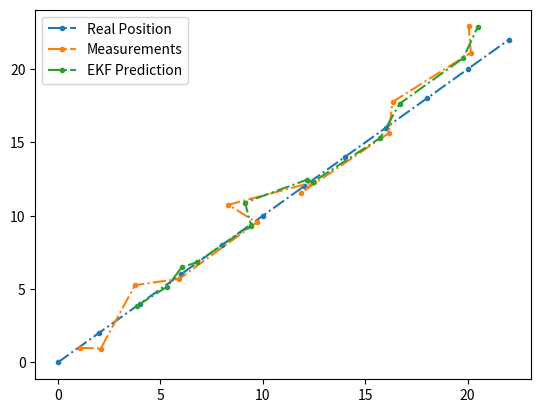
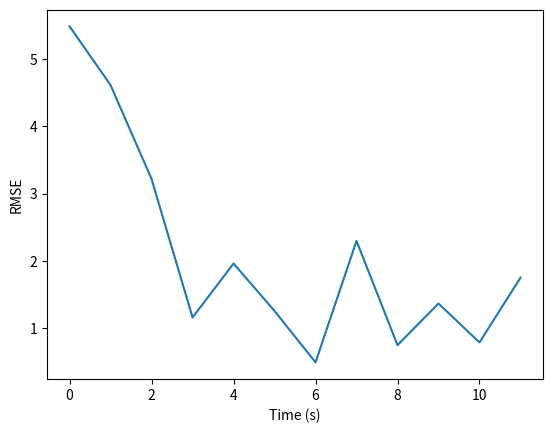

Here is the Python script that generated these plots, in order:
import numpy as np
import math


class ExtendedKalmanFilter:
    def __init__(self, Rt, Qt, mu_0, sigma_0):
        # Mean and Covariance
        self.mu = mu_0
        self.sigma = sigma_0
        # Predicted mean and Cov.
        self.mu_bar = np.zeros_like(mu_0)
        self.sigma_bar = np.zeros_like(sigma_0)

        # State (R) and Measurement (Q) gaussian 
        # noise Covariance Matrices
        self.Rt = Rt
        self.Qt = Qt

        # State Variables
        #self.x = mu_0
        # Measurements
        #self.z = [0, 0]


    def g(self, x, u):
        # Sistem Model (Kinematics for ex)

        # Update Jacobian
        self.G = np.diag([2, 2, 0])

        return x + 2 #(constant speed)


    def h(self, x_bar):
        # Measurement/Sensor Model

        # Update Jacobian
        self.H = np.array([[1, 0, 0], [0, 1, 0]])

        return x_bar[0:2]


    def do_filter(self, ut, zt):
        """
        Kalman filter algorithm: given control u and 
        measurement z, updates px distribution
        """
        # Prediction Step
        self.mu_bar = self.g(self.mu, ut)
        self.sigma_bar = self.G @ self.sigma @ np.transpose(self.G) + self.Rt
        
        # Correction Step
        if zt is None:
            # If no measure is taken
            self.mu, self.sigma = self.mu_bar, self.sigma_bar
        else:
            # Innovation
            yt = zt - self.h(self.mu_bar)
            # Normal Update
            H_T = np.transpose(self.H)
            K = self.sigma_bar @ H_T @ np.linalg.inv(self.H @ self.sigma_bar @ H_T + self.Qt)
            self.mu = self.mu_bar + K @ yt
            self.sigma = (np.eye(3) - K @ self.H) @ self.sigma_bar
            
            # Save Innovation and Gains
            self.yt = yt
            self.K = K


def main():
    import matplotlib.pyplot as plt
    
    # Simulation Time
    MAX_TIME = 12

    # Probabilistic view
    mu0 = np.transpose([[2, 2, 0]]) # mu0 = np.zeros((3, 1))
    sigma0 = np.diag([1.0, 1.0, np.deg2rad(30.0)]) ** 2
    print("State and Cov dims: ", mu0.shape, sigma0.shape)

    # Covariance Matrices
    R = np.diag([0.5, 0.5, np.deg2rad(1.0)]) ** 2
    Q = np.diag([10.0, 10.0]) ** 2

    # Init. Kalman Filter
    EKF = ExtendedKalmanFilter(R, Q, mu0, sigma0)
    print("Rt: \n", EKF.Rt)
    print("Qt: \n", EKF.Qt, "\n")

    # Init. Actions and Measurements
    u = 0
    z = np.zeros((2, 1))

    # Robot moving in an environment
    real_position = []
    measurements = []
    pred = []
    for t in range(MAX_TIME):
        x = np.array([t*2, t*2], dtype=np.float32)
        z = np.array([x[0] + np.random.normal(0, 1.1), x[1] + np.random.normal(0, 1.1)])
        print("Real position: ", x.T)
        print("Measurement z: ", z.T)
        # Run Filter
        EKF.do_filter(u, z)
        print("Time:", t, " Position: (", EKF.mu[0], ",", EKF.mu[1], ")\n")
        # Collect for display later
        real_position.append(x)
        measurements.append(z)
        pred.append(EKF.mu[0])


    # Plot trajectory
    plt.figure()
    real_position = np.array(real_position)
    plt.plot(real_position[:, 0], real_position[:, 1], ".-.")
    measurements = np.array(measurements)
    plt.plot(measurements[:, 0], measurements[:, 1], ".-.")
    pred = np.array(pred)
    plt.plot(pred[:, 0], pred[:, 1], ".-.")
    plt.legend(["Real Position", "Measurements", "EKF Prediction"])
    
    # Plot Error
    plt.figure()
    plt.plot(np.linalg.norm(real_position - pred, axis=1))
    plt.xlabel("Time (s)")
    plt.ylabel("RMSE")
    
    # Show Graphics
    plt.show()


if __name__ == '__main__':
    main()
